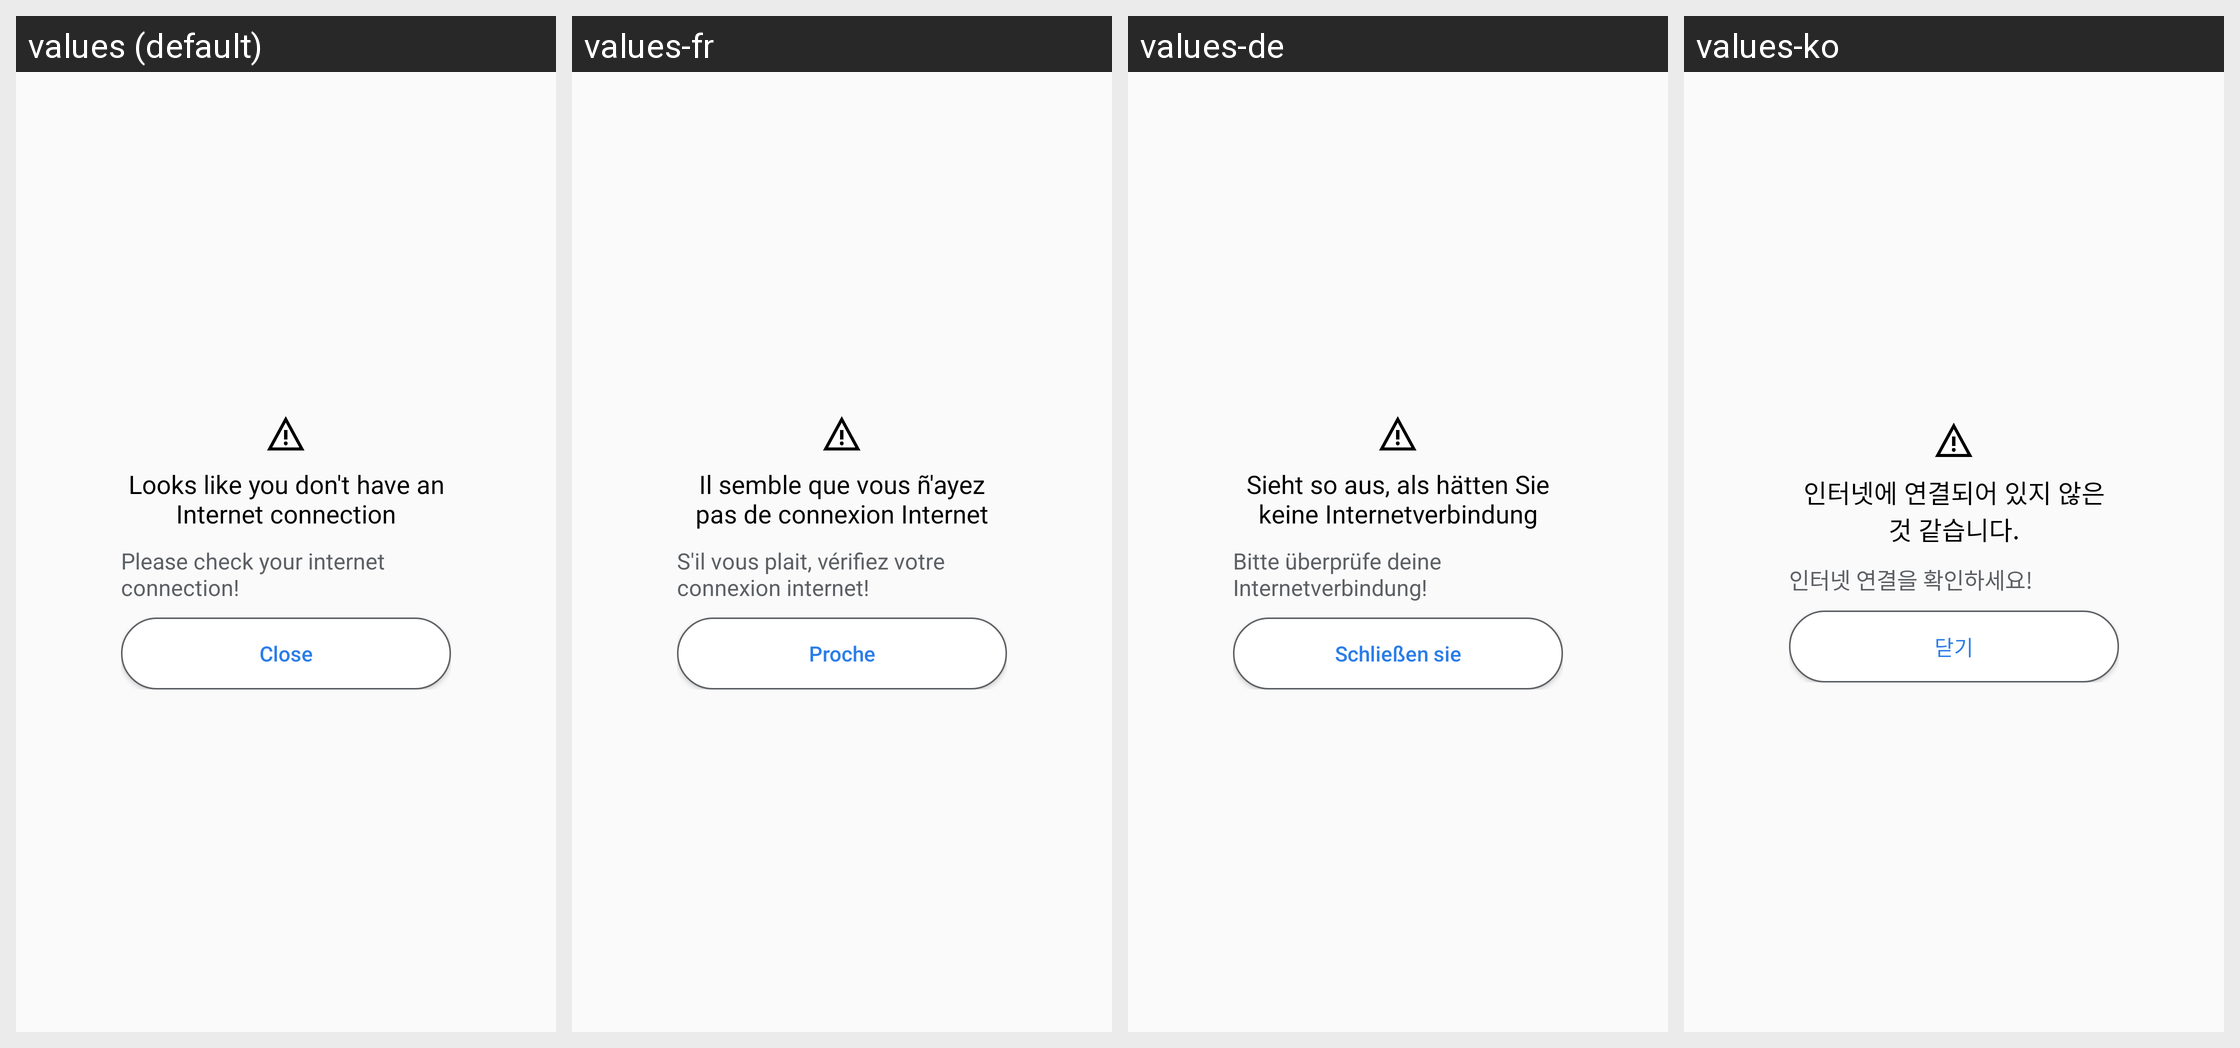

The same Android screen rendered under several of its app's locales, left to right. List the strings drawn on it with the default value and each locale's translation.
Android screen res/layout/dialog_warning_internet.xml rendered under 4 locales, left to right: values (default), values-fr, values-de, values-ko. Device: Nexus 5 (rendered at 1080×1920; each locale shown at half size, 540×960, under a caption strip naming it); theme Theme.AppCompat.Light.NoActionBar.FullScreen.
Other locales in the repository, not shown: values-in, values-ja, values-ru, values-vi, values-zh.
Strings drawn on this screen, with the default value and each locale's value (text and hints the layout hard-codes, and strings that could not be matched under every locale, appear in the picture but are not listed):

title_dialog_warning_internet
  values: Looks like you don't have an Internet connection
  values-fr: Il semble que vous ñ'ayez pas de connexion Internet
  values-de: Sieht so aus, als hätten Sie keine Internetverbindung
  values-ko: 인터넷에 연결되어 있지 않은 것 같습니다.

text_dialog_warning_internet
  values: Please check your internet connection!
  values-fr: S'il vous plait, vérifiez votre connexion internet!
  values-de: Bitte überprüfe deine Internetverbindung!
  values-ko: 인터넷 연결을 확인하세요!

text_btn_close
  values: Close
  values-fr: Proche
  values-de: Schließen sie
  values-ko: 닫기
